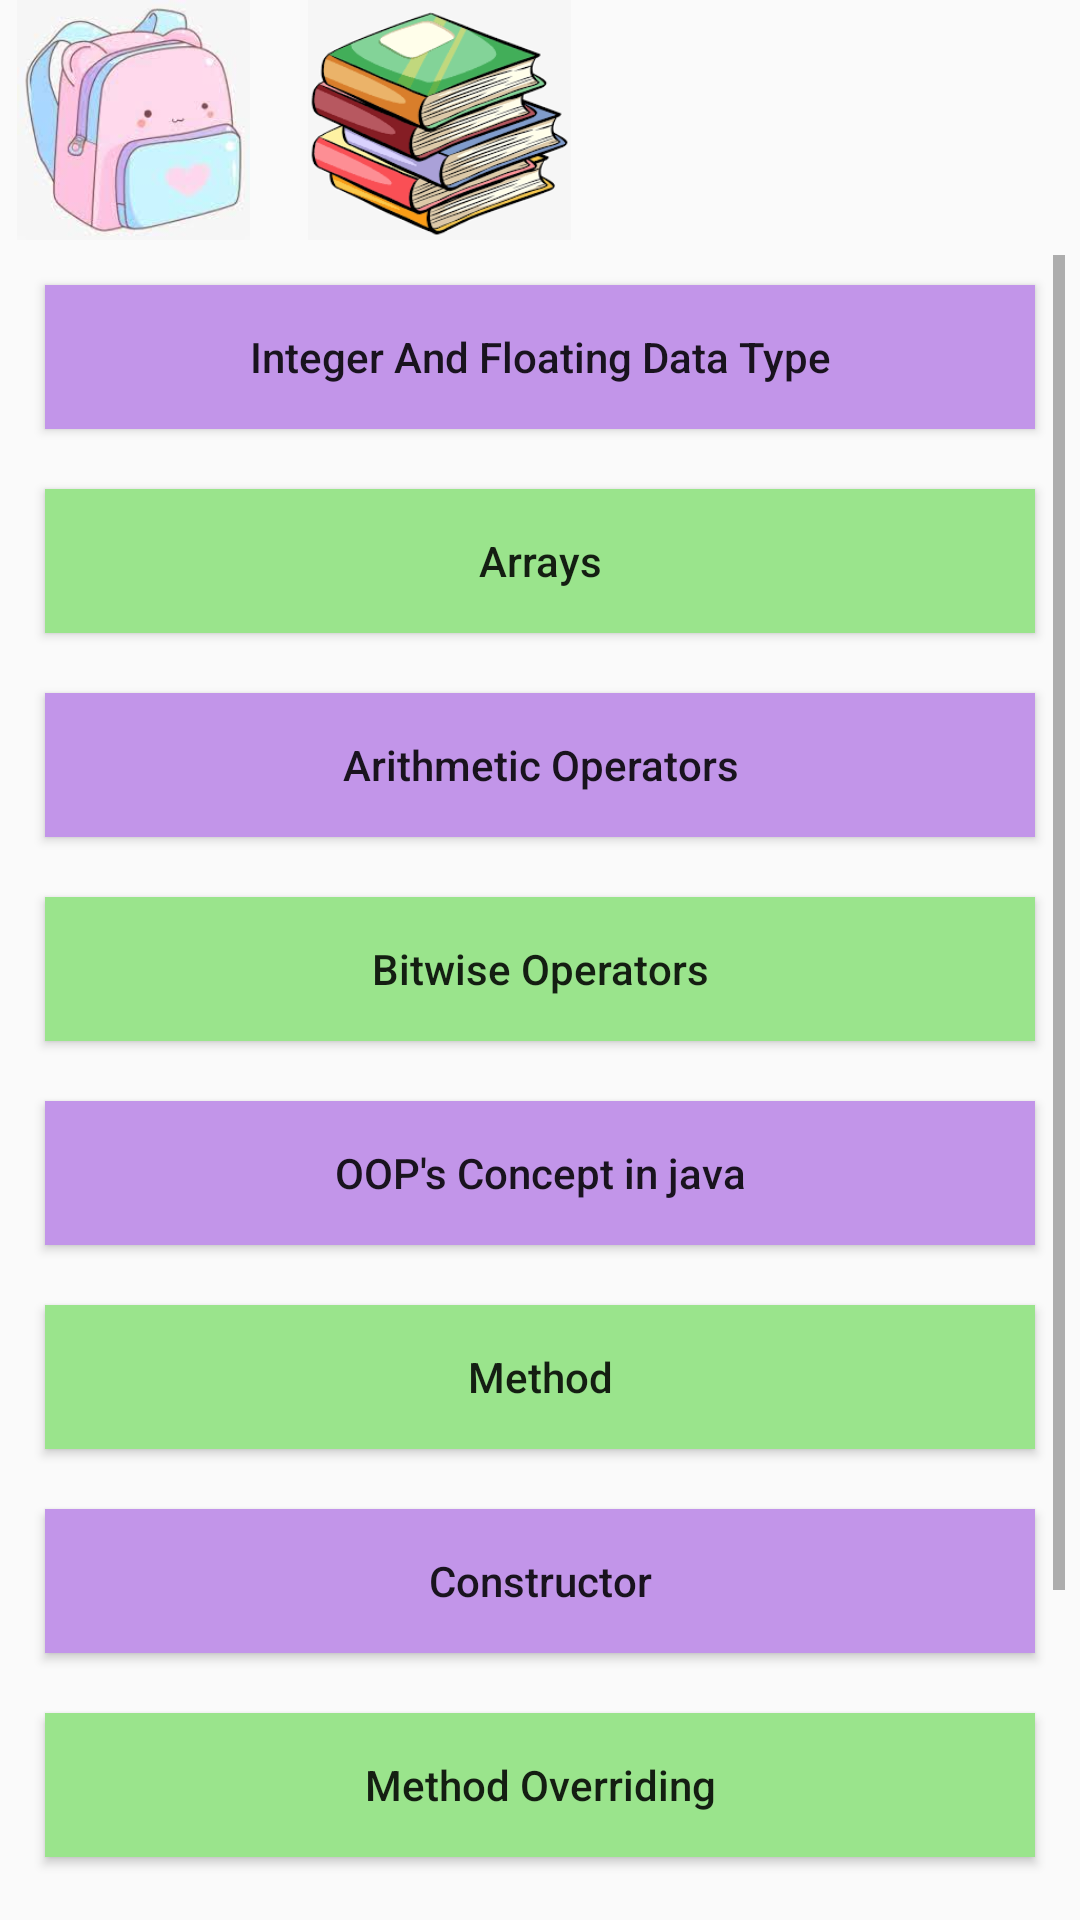

The Android layout XML behind this screen, and the referenced resources:
<!-- AndroidManifest.xml: application theme Theme.PrashanoTree -->
<!-- res/layout/activity_java.xml -->
<?xml version="1.0" encoding="utf-8"?>
<RelativeLayout xmlns:android="http://schemas.android.com/apk/res/android"
    xmlns:app="http://schemas.android.com/apk/res-auto"
    xmlns:tools="http://schemas.android.com/tools"
    android:layout_width="match_parent"
    android:layout_height="match_parent"
    tools:context=".java">

    <ImageView
        android:id="@+id/imageView"
        android:layout_width="89dp"
        android:layout_height="80dp"
        app:srcCompat="@drawable/bag" />

    <ImageView
        android:layout_width="89dp"
        android:layout_height="80dp"
        android:layout_marginLeft="225dp"
        android:layout_toRightOf="@id/imageView"
        app:srcCompat="@drawable/comp" />

    <ImageView
        android:layout_width="89dp"
        android:layout_height="80dp"
        android:layout_marginLeft="13dp"
        android:layout_toRightOf="@id/imageView"
        app:srcCompat="@drawable/books" />

    <ImageView
        android:layout_width="89dp"
        android:layout_height="80dp"
        android:layout_marginLeft="119dp"
        android:layout_toRightOf="@id/imageView"
        app:srcCompat="@drawable/questionmark" />

    <ScrollView
        android:layout_width="match_parent"
        android:layout_height="match_parent"
        android:layout_below="@+id/imageView"
        android:layout_marginStart="5dp"
        android:layout_marginTop="5dp"
        android:layout_marginEnd="5dp"
        android:layout_marginBottom="5dp">

        <LinearLayout
            android:layout_width="match_parent"
            android:layout_height="wrap_content"
            android:orientation="vertical">

            <Button
                android:id="@+id/javaTopic1"
                android:layout_width="match_parent"
                android:layout_height="wrap_content"
                android:layout_margin="10dp"
                android:background="#C295E9"
                android:text="Integer And Floating Data Type"
                android:textAllCaps="false"
                />

            <Button
                android:id="@+id/javaTopic2"
                android:layout_width="match_parent"
                android:layout_height="wrap_content"
                android:layout_margin="10dp"
                android:background="#9AE48C"
                android:text="Arrays"
                android:textAllCaps="false" />

            <Button
                android:id="@+id/javaTopic3"
                android:layout_width="match_parent"
                android:layout_height="wrap_content"
                android:layout_margin="10dp"
                android:text="Arithmetic Operators"
                android:textAllCaps="false"
                android:background="#C295E9"/>

            <Button
                android:id="@+id/javaTopic4"
                android:layout_width="match_parent"
                android:layout_height="wrap_content"
                android:layout_margin="10dp"
                android:text="Bitwise Operators"
                android:textAllCaps="false"
                android:background="#9AE48C"/>

            <Button
                android:id="@+id/javaTopic5"
                android:layout_width="match_parent"
                android:layout_height="wrap_content"
                android:layout_margin="10dp"
                android:text="OOP's Concept in java"
                android:textAllCaps="false"
                android:background="#C295E9"/>

            <Button
                android:id="@+id/javaTopic6"
                android:layout_width="match_parent"
                android:layout_height="wrap_content"
                android:layout_margin="10dp"
                android:text="Method"
                android:textAllCaps="false"
                android:background="#9AE48C"/>

            <Button
                android:id="@+id/javaTopic7"
                android:layout_width="match_parent"
                android:layout_height="wrap_content"
                android:layout_margin="10dp"
                android:text="Constructor"
                android:textAllCaps="false"
                android:background="#C295E9"/>

            <Button
                android:id="@+id/javaTopic8"
                android:layout_width="match_parent"
                android:layout_height="wrap_content"
                android:layout_margin="10dp"
                android:text="Method Overriding"
                android:textAllCaps="false"
                android:background="#9AE48C"/>

            <Button
                android:id="@+id/javaTopic9"
                android:layout_width="match_parent"
                android:layout_height="wrap_content"
                android:layout_margin="10dp"
                android:text="Object Class"
                android:textAllCaps="false"
                android:background="#C295E9"/>

            <Button
                android:id="@+id/javaTopic10"
                android:layout_width="match_parent"
                android:layout_height="wrap_content"
                android:layout_margin="10dp"
                android:text="Abstract Class And Super"
                android:textAllCaps="false"
                android:background="#9AE48C"/>
        </LinearLayout>
    </ScrollView>

</RelativeLayout>
<!-- resources referenced by this layout -->
<resources>
  <!-- drawable bag: jpeg bitmap (drawable-v24, 5815 bytes) -->
  <!-- drawable books: png bitmap (drawable-v24, 12802 bytes) -->
  <style name="Theme.PrashanoTree" parent="Theme.AppCompat.Light.DarkActionBar">
          
          <item name="colorPrimary">@color/purple_500</item>
          <item name="colorPrimaryDark">@color/purple_700</item>
          <item name="colorAccent">@color/teal_200</item>
          
      </style>
  <!-- not gathered from this repository: default colours our renderer supplied (Android Studio template values) -->
  <color name="purple_500">#FF6200EE</color>
  <color name="purple_700">#FF3700B3</color>
  <color name="teal_200">#FF03DAC5</color>
</resources>
